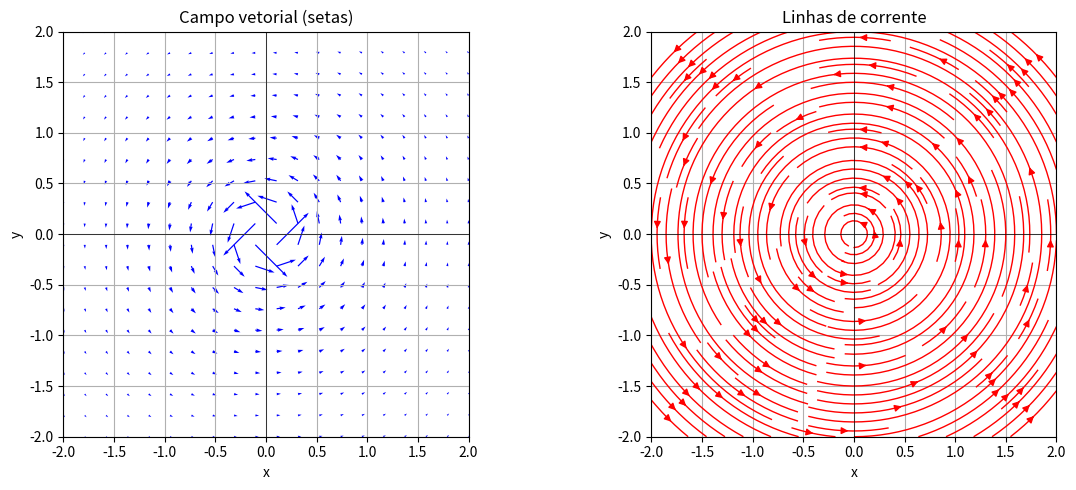

The matplotlib source for this figure:
import numpy as np
import matplotlib.pyplot as plt

def F(x, y):
    """
    Calcula as componentes do campo vetorial F(x,y).
    Evita divisão por zero somando um pequeno valor ao denominador.
    """
    r2 = x**2 + y**2
    # Evita divisão exata por zero; onde r2 é zero, substitui por um valor pequeno
    r2 = np.where(r2 == 0, np.inf, r2)  # ou use r2 = np.maximum(r2, 1e-10)
    u = -y / r2
    v =  x / r2
    return u, v

# ----------------------------------------------------------------------
# 1. Configuração da malha para o gráfico de setas (quiver)
# ----------------------------------------------------------------------
x = np.linspace(-2, 2, 20)   # pontos na direção x
y = np.linspace(-2, 2, 20)   # pontos na direção y
X, Y = np.meshgrid(x, y)     # malha 2D
U, V = F(X, Y)               # componentes do campo

plt.figure(figsize=(12, 5))

# Gráfico com setas
plt.subplot(1, 2, 1)
plt.quiver(X, Y, U, V, angles='xy', scale_units='xy', scale=15, color='blue')
plt.xlabel('x')
plt.ylabel('y')
plt.title('Campo vetorial (setas)')
plt.xlim(-2, 2)
plt.ylim(-2, 2)
plt.grid(True)
plt.axhline(0, color='black', linewidth=0.5)
plt.axvline(0, color='black', linewidth=0.5)
plt.gca().set_aspect('equal')

# ----------------------------------------------------------------------
# 2. Malha mais fina para as linhas de corrente (streamplot)
# ----------------------------------------------------------------------
x_fine = np.linspace(-2, 2, 100)
y_fine = np.linspace(-2, 2, 100)
X_fine, Y_fine = np.meshgrid(x_fine, y_fine)
U_fine, V_fine = F(X_fine, Y_fine)

plt.subplot(1, 2, 2)
plt.streamplot(X_fine, Y_fine, U_fine, V_fine, density=1.5, color='red', linewidth=1)
plt.xlabel('x')
plt.ylabel('y')
plt.title('Linhas de corrente')
plt.xlim(-2, 2)
plt.ylim(-2, 2)
plt.grid(True)
plt.axhline(0, color='black', linewidth=0.5)
plt.axvline(0, color='black', linewidth=0.5)
plt.gca().set_aspect('equal')

plt.tight_layout()
plt.show()
